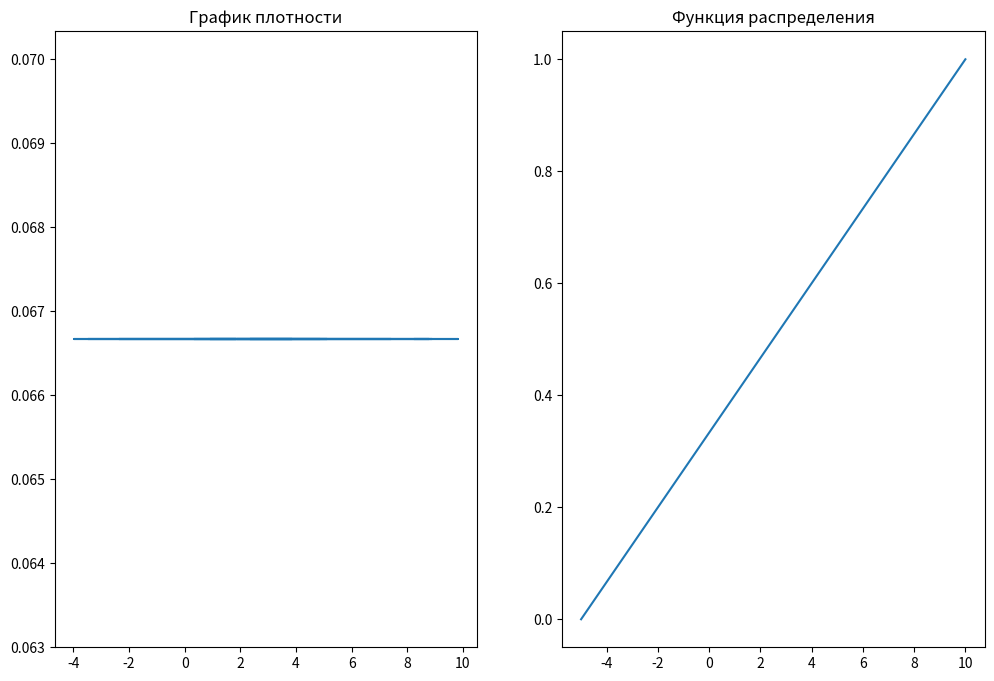

Recreate this plot in Python.
import scipy
import matplotlib.pyplot as plt

uniform = scipy.stats.uniform(loc=-5, scale=15) # равномерное
res = uniform.rvs(20)

dens = uniform.pdf(res) # плотность
distr = uniform.cdf(range(-5, 11)) # функция распределения
print(res)
print(f"Плотность(0): {dens[0]}\nФункция распределения(0): {distr[0]}")

fig, (ax1, ax2) = plt.subplots(1, 2, figsize=(12, 8))


ax1.plot(res, dens)
ax1.set_title("График плотности")

ax2.plot(range(-5, 11), distr)
ax2.set_title("Функция распределения")

plt.show()
